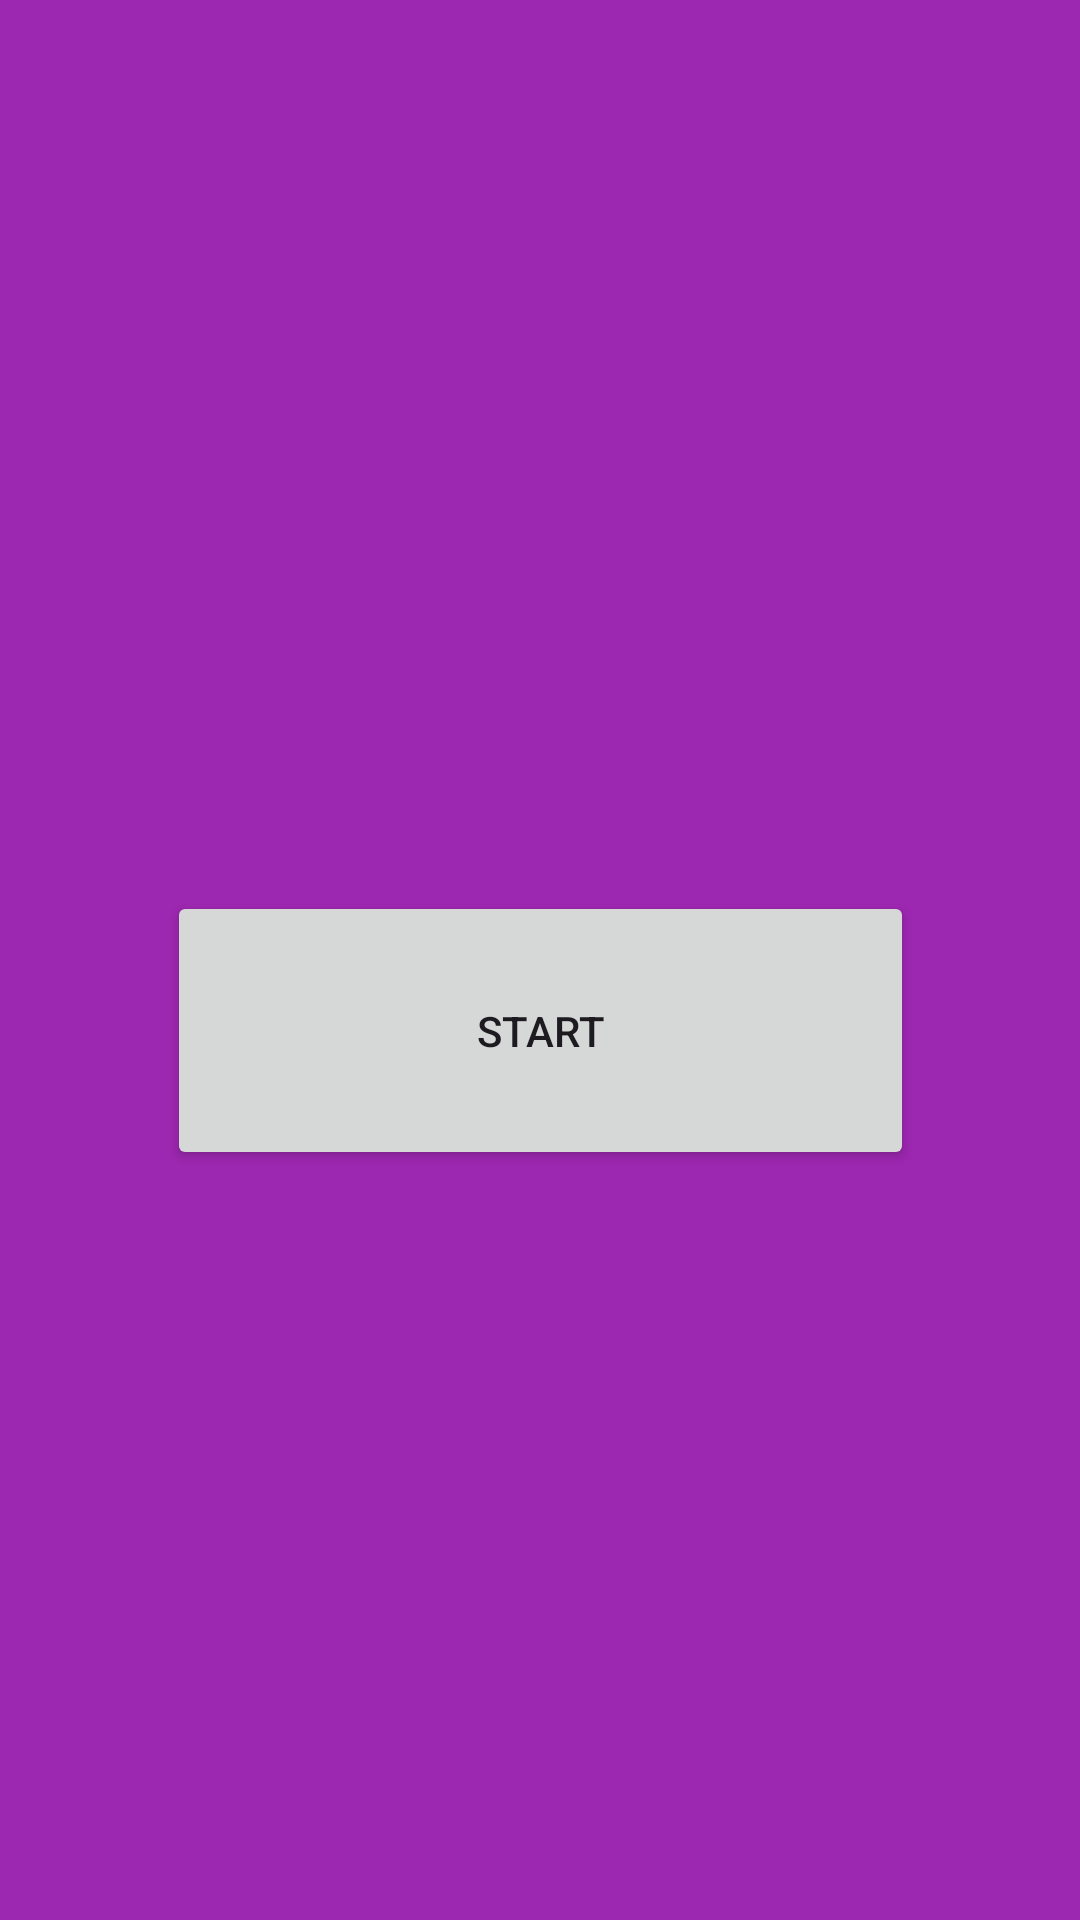

The Android layout XML behind this screen, and the referenced resources:
<!-- AndroidManifest.xml: application theme Theme.IndovinaBandiera -->
<!-- res/layout/activity_main.xml -->
<?xml version="1.0" encoding="utf-8"?>
<androidx.constraintlayout.widget.ConstraintLayout xmlns:android="http://schemas.android.com/apk/res/android"
    xmlns:app="http://schemas.android.com/apk/res-auto"
    xmlns:tools="http://schemas.android.com/tools"
    android:layout_width="match_parent"
    android:layout_height="match_parent"
    android:background="#9C27B0"
    tools:context=".MainActivity">

    <Button
        android:id="@+id/btn_start"
        android:layout_width="249dp"
        android:layout_height="93dp"
        android:layout_marginStart="60dp"
        android:layout_marginTop="300dp"
        android:layout_marginEnd="60dp"
        android:layout_marginBottom="250dp"
        android:onClick="start"
        android:text="@string/start"
        app:layout_constraintBottom_toBottomOf="parent"
        app:layout_constraintEnd_toEndOf="parent"
        app:layout_constraintStart_toStartOf="parent"
        app:layout_constraintTop_toTopOf="parent"
        app:layout_constraintVertical_bias="1.0" />

    <TextView
        android:id="@+id/lbl_title"
        android:layout_width="227dp"
        android:layout_height="106dp"
        android:layout_marginStart="171dp"
        android:layout_marginTop="237dp"
        android:layout_marginEnd="182dp"
        android:layout_marginBottom="133dp"
        android:text="Indovina la Bandiera"
        android:textAlignment="center"
        android:textAllCaps="false"
        android:textSize="34sp"
        android:textStyle="bold|italic"
        app:layout_constraintBottom_toTopOf="@+id/btn_start"
        app:layout_constraintEnd_toEndOf="parent"
        app:layout_constraintStart_toStartOf="parent"
        app:layout_constraintTop_toTopOf="parent" />
</androidx.constraintlayout.widget.ConstraintLayout>
<!-- resources referenced by this layout -->
<resources>
  <string name="start">START</string>
  <style name="Theme.IndovinaBandiera" parent="Base.Theme.IndovinaBandiera" />
  <style name="Base.Theme.IndovinaBandiera" parent="Theme.Material3.DayNight.NoActionBar">
          
          
      </style>
</resources>
